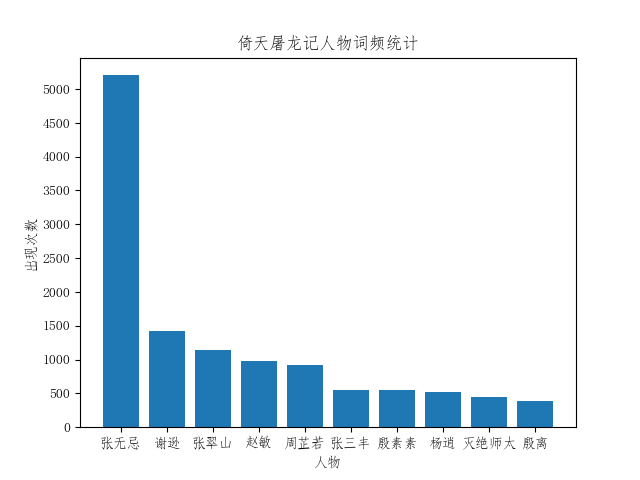

The table this chart was drawn from, first rows:
名字, 出现次数
张无忌, 5203
谢逊, 1427
张翠山, 1143
赵敏, 978
周芷若, 922
张三丰, 551
殷素素, 551
杨逍, 515
灭绝师太, 453
殷离, 392
